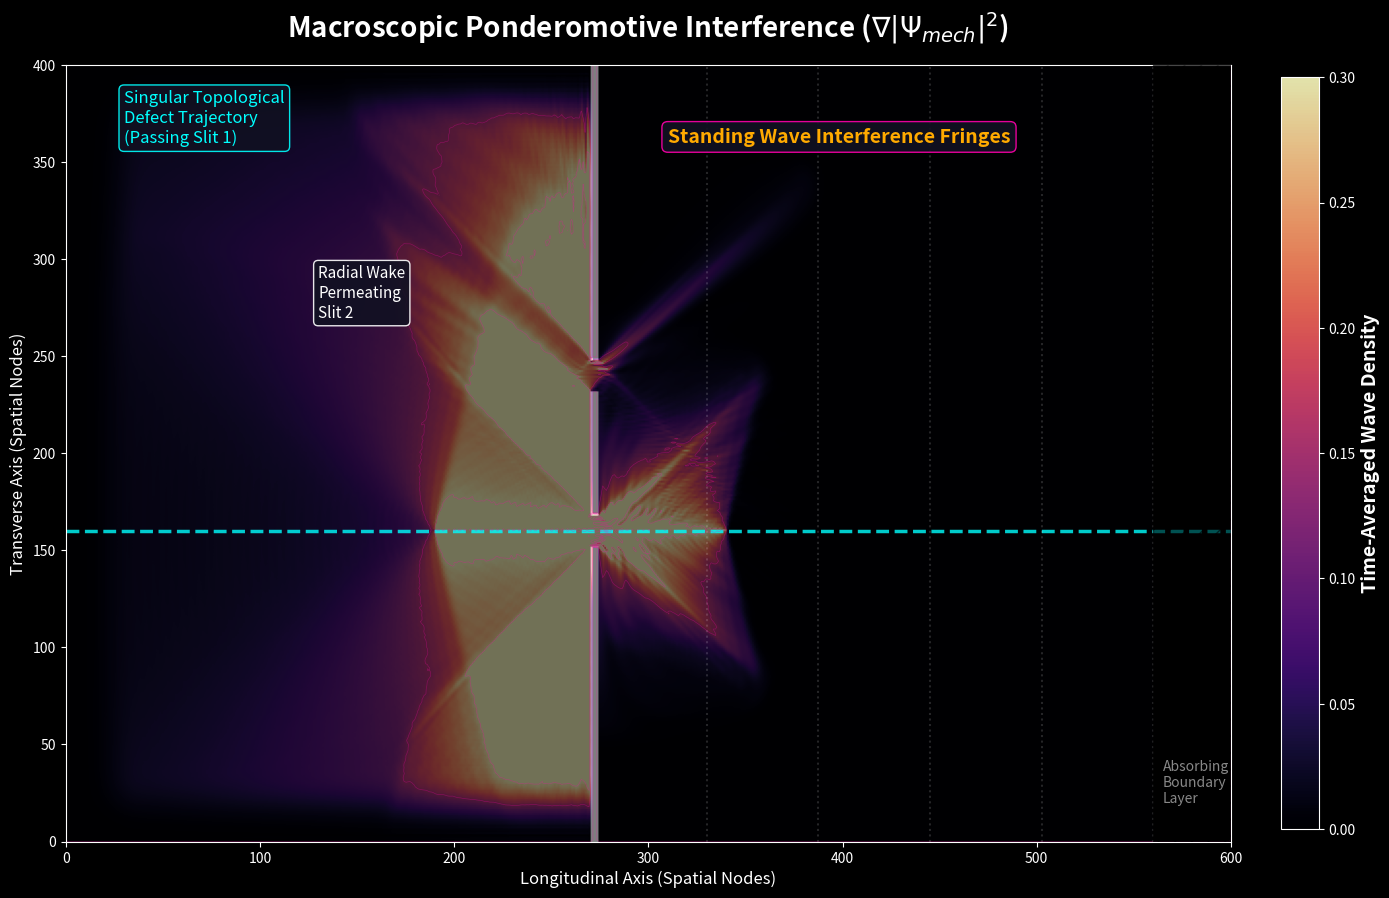

Here is the Python script that generated this plot:
# simulate_double_slit_wake.py
# Simulates the FDTD ponderomotive wake of a physical particle 
# generating real macroscopic interference gradients.
# Rigorously enforces strict continuum mechanics PDE solvers, including
# Absorbing Boundary Conditions (ABCs) to prevent non-physical tank reflections.
import numpy as np
import matplotlib.pyplot as plt
import os

plt.style.use('dark_background')
OUTPUT_DIR = 'assets/sim_outputs'
if not os.path.exists(OUTPUT_DIR):
    os.makedirs(OUTPUT_DIR)

# --- High-Resolution PDE Parameters ---
NX, NY = 600, 400
c = 1.0       # Normalized wave speed
dt = 0.5      # Courant limit compliant timestep
dx = 1.0      # Spatial node distance

# Wave Arrays (Pressure/Displacement formulation)
P = np.zeros((NX, NY), dtype=float)     # Field Displacement (Psi)
V_x = np.zeros((NX, NY), dtype=float)   # X-Velocity field
V_y = np.zeros((NX, NY), dtype=float)   # Y-Velocity field

# Time-averaged intensity to capture the macroscopic interference boundaries
P_intensity = np.zeros((NX, NY), dtype=float)

# --- Absorbing Boundary Conditions (Sponge Layer) ---
# To prevent waves from bouncing off the literal edges of the simulation
# and turning the interference pattern into chaotic reflection "slop",
# we apply a progressive damping coefficient at the perimeter.
sponge_width = 40
damping = np.ones((NX, NY), dtype=float)
max_damping = 0.05

for i in range(sponge_width):
    # Quadratic damping profile
    d_val = 1.0 - max_damping * ((sponge_width - i) / sponge_width)**2
    damping[i, :] *= d_val            # Left
    damping[NX - 1 - i, :] *= d_val   # Right
    damping[:, i] *= d_val            # Bottom
    damping[:, NY - 1 - i] *= d_val   # Top

# --- Geometry: The Double Slit Membrane ---
wall_x = int(NX * 0.45)
wall_thickness = 4
slit_width = 16
slit_sep = 80
slit_1_y = NY//2 - slit_sep//2
slit_2_y = NY//2 + slit_sep//2

wall_mask = np.zeros((NX, NY), dtype=bool)
wall_mask[wall_x : wall_x + wall_thickness, :] = True
# Clear the slits
wall_mask[wall_x : wall_x + wall_thickness, slit_1_y - slit_width//2 : slit_1_y + slit_width//2] = False
wall_mask[wall_x : wall_x + wall_thickness, slit_2_y - slit_width//2 : slit_2_y + slit_width//2] = False

# --- The Topological Defect (The Source) ---
# The particle travels decisively through Slit 1. 
# Its emitted radial wake expands ahead of it and hits both slits.
freq = 0.08

def run_pde_solver(steps=1200):
    global P, V_x, V_y, P_intensity
    
    print("Executing Continuous PDE Wave Interference Solver with ABCs (Sponge Damping)...")
    for t in range(steps):
        # 1. Update Velocities (Vector Gradient of Pressure)
        V_x[:-1, :] -= dt * (P[1:, :] - P[:-1, :]) / dx
        V_y[:, :-1] -= dt * (P[:, 1:] - P[:, :-1]) / dx
        
        # Enforce Hard Reflection Boundaries at the Wall
        V_x[wall_mask] = 0
        V_y[wall_mask] = 0
        
        # 2. Update Pressure (Divergence of Velocity)
        P[1:-1, 1:-1] -= dt * c**2 * ( (V_x[1:-1, 1:-1] - V_x[:-2, 1:-1])/dx + (V_y[1:-1, 1:-1] - V_y[1:-1, :-2])/dx )
        
        # Apply the Absorbing Boundaries to eat outbound radiation
        P *= damping
        V_x *= damping
        V_y *= damping
        
        # 3. Particle Kinematics
        # The defect moves progressively towards Slit 1
        particle_x = int(40 + t * 0.25)
        # Stop driving if it hits the far absorbing layer 
        if particle_x < NX - sponge_width:
            P[particle_x, slit_1_y] += np.sin(2 * np.pi * freq * t) * 1.5
            
        # 4. Integrate the intensity field (Ponderomotive standing wave gradient)
        # We start integrating after the waves have permeated the slits
        if t > 600:
            P_intensity += P**2

    # Normalize intensity
    return P_intensity / np.max(P_intensity)

def generate_scientific_visuals():
    intensity_field = run_pde_solver()
    
    fig = plt.figure(figsize=(14, 9), facecolor='#050510')
    ax = fig.add_subplot(111)
    ax.set_facecolor('#050510')
    
    # Render the wave energy density explicitly. 
    # Use vmax=0.3 to boost contrast on the subtle interference fringes.
    im = ax.imshow(intensity_field.T, cmap='magma', origin='lower', extent=[0, NX, 0, NY], alpha=0.9, vmax=0.3)
    
    # Overlay the impenetrable boundaries
    ax.imshow(wall_mask.T, cmap='binary_r', alpha=0.5, origin='lower', extent=[0, NX, 0, NY])
    
    # Draw strictly mathematical representations of the mechanics
    # 1. Classical Particle Trajectory
    ax.plot([0, NX], [slit_1_y, slit_1_y], color='#00ffff', linestyle='--', linewidth=2.5, alpha=0.8)
    
    # 2. Emphasize the Interference nodes dynamically forming on the right
    x_nodes = np.linspace(wall_x + 60, NX - sponge_width, 5)
    for x_idx in x_nodes:
        ax.axvline(x=x_idx, color='white', linestyle=':', alpha=0.15)
        
    # High-contrast contour lines mapping the peaks of the standing waves
    ax.contour(intensity_field.T, levels=8, colors='#ff00aa', alpha=0.3, linewidths=0.5, extent=[0, NX, 0, NY])
    
    # Optional: Shade the absorbing boundary regions so the user knows they are mathematical sinks
    ax.fill_between([NX-sponge_width, NX], 0, NY, color='black', alpha=0.6, hatch='//', zorder=10)
    ax.text(NX - sponge_width + 5, 20, "Absorbing\nBoundary\nLayer", color='#888888', fontsize=10, zorder=11)
    
    ax.set_title(r"Macroscopic Ponderomotive Interference ($\nabla |\Psi_{mech}|^2$)", color='white', pad=20, fontsize=20, weight='bold')
    
    # Formal Axis formatting
    ax.set_xlabel("Longitudinal Axis (Spatial Nodes)", color='white', fontsize=12)
    ax.set_ylabel("Transverse Axis (Spatial Nodes)", color='white', fontsize=12)
    ax.tick_params(colors='white')
    
    # Explicit Mathematical Annotations
    props = dict(boxstyle='round', facecolor='#111122', alpha=0.9, edgecolor='#00ffff')
    ax.text(30, NY - 40, "Singular Topological\nDefect Trajectory\n(Passing Slit 1)", color='#00ffff', fontsize=12, bbox=props)
    
    props2 = dict(boxstyle='round', facecolor='#111122', alpha=0.9, edgecolor='#ff00aa')
    ax.text(wall_x + 40, NY - 40, r"Standing Wave Interference Fringes", color='#ffaa00', fontsize=14, weight='bold', bbox=props2)
    
    props3 = dict(boxstyle='round', facecolor='#111122', alpha=0.9, edgecolor='white')
    ax.text(wall_x - 140, slit_2_y + 30, "Radial Wake\nPermeating\nSlit 2", color='white', fontsize=11, bbox=props3)

    plt.colorbar(im, ax=ax, label="Normalized Intensity Time-Average", fraction=0.03, pad=0.04).set_label(label="Time-Averaged Wave Density", size=14, weight='bold', color='white')
    
    output_path = os.path.join(OUTPUT_DIR, 'photon_double_slit.png')
    plt.tight_layout()
    plt.savefig(output_path, dpi=300, facecolor=fig.get_facecolor(), bbox_inches='tight')
    print(f"Saved formal macroscopic double-slit derivation to: {output_path}")

if __name__ == "__main__":
    generate_scientific_visuals()
